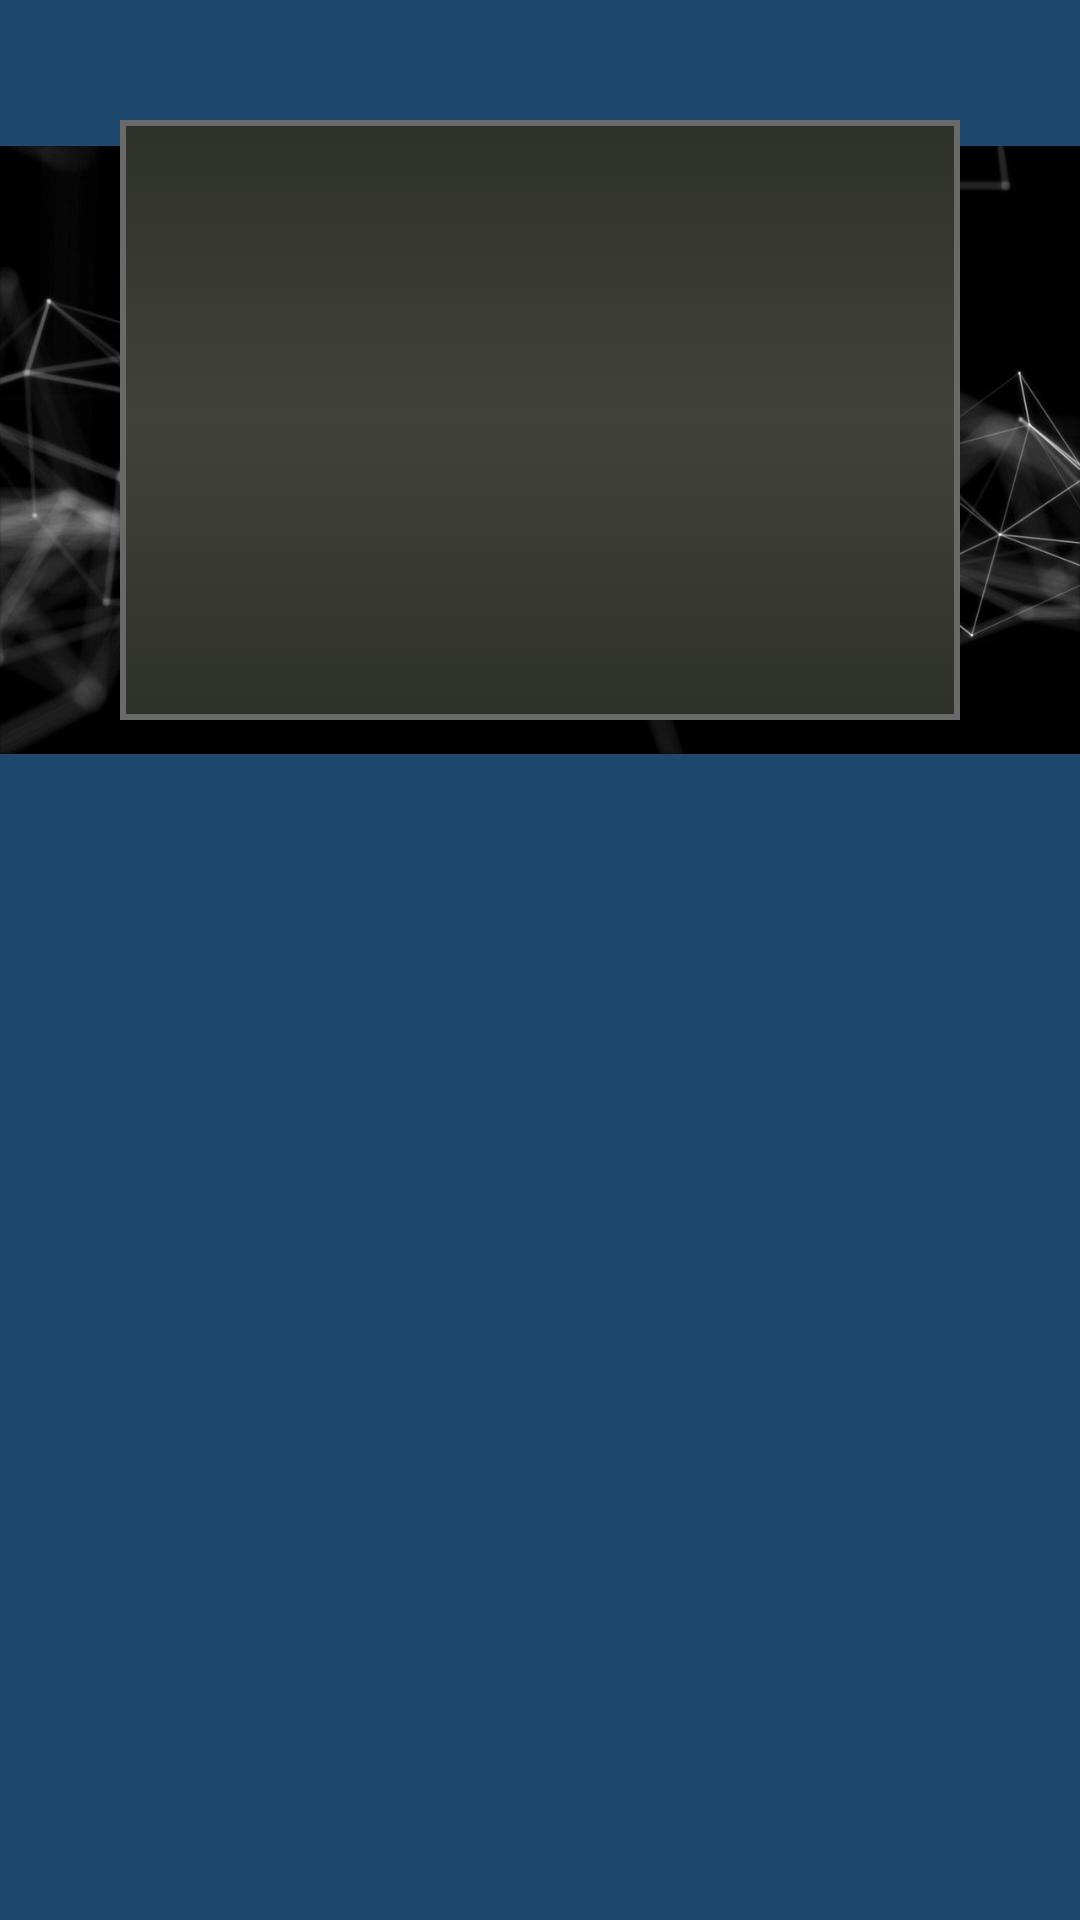

This screen was rendered from an Android layout file. Write that file and the resources it references.
<!-- AndroidManifest.xml: application theme Theme.Arithmometer -->
<!-- res/layout/screen_layout.xml -->
<?xml version="1.0" encoding="utf-8"?>
<FrameLayout xmlns:android="http://schemas.android.com/apk/res/android"
    android:layout_width="match_parent"
    android:layout_height="@dimen/screen_total_height"
    xmlns:app="http://schemas.android.com/apk/res-auto">

    <androidx.appcompat.widget.AppCompatImageView
        android:id="@+id/headImage"
        android:layout_width="match_parent"
        android:layout_height="@dimen/screen_total_height"
        app:srcCompat="@drawable/headcrab" />

    <LinearLayout
        android:layout_width="match_parent"
        android:layout_height="@dimen/sreen_full_height"
        style="@style/screen_theme"
        android:layout_margin="@dimen/screen_main_margin" />


    <TextView
        android:layout_width="match_parent"
        android:layout_height="@dimen/screen_top_height"
        android:layout_marginTop="@dimen/screen_lr_margin"
        android:layout_marginLeft="@dimen/screen_lr_margin"
        android:layout_marginRight="@dimen/screen_lr_margin"
        android:id="@+id/topScreen"
        android:textColor="@color/screen_text" />

    <TextView
        android:layout_width="match_parent"
        android:layout_height="@dimen/screen_bot_height"
        android:layout_marginTop="@dimen/screen_bot_margin"
        android:layout_marginLeft="@dimen/screen_lr_margin"
        android:layout_marginRight="@dimen/screen_lr_margin"
        android:id="@+id/botScreen"
        android:textColor="@color/screen_text"
        android:textAlignment="viewEnd"
        android:textSize="@dimen/text_bot_size_medium"/>

</FrameLayout>
<!-- resources referenced by this layout -->
<resources>
  <color name="screen_text">#a9a9a9</color>
  <dimen name="screen_bot_height">130sp</dimen>
  <dimen name="screen_bot_margin">110sp</dimen>
  <dimen name="screen_lr_margin">45sp</dimen>
  <dimen name="screen_main_margin">40sp</dimen>
  <dimen name="screen_top_height">70sp</dimen>
  <dimen name="screen_total_height">300sp</dimen>
  <dimen name="sreen_full_height">200sp</dimen>
  <dimen name="text_bot_size_medium">50sp</dimen>
  <!-- drawable headcrab: jpg bitmap (drawable, 78390 bytes) -->
  <style name="screen_theme">
          <item name="android:background">@drawable/calc_screen</item>
      </style>
  <!-- drawable calc_screen (drawable) -->
  <?xml version="1.0" encoding="utf-8"?>
  <selector xmlns:android="http://schemas.android.com/apk/res/android">
      <item>
          <shape android:shape="rectangle" >
              <stroke android:width="@dimen/button_contour"
                  android:color="@color/screen_border" />
              <gradient
                  android:angle="-90"
                  android:startColor="@color/screen_color_dark"
                  android:centerColor="@color/screen_color_light"
                  android:endColor="@color/screen_color_dark" />
          </shape>
      </item>
  
  </selector>
  <dimen name="button_contour">2sp</dimen>
  <color name="screen_border">#FF696969</color>
  <color name="screen_color_dark">#2E302A</color>
  <color name="screen_color_light">#41433B</color>
</resources>
